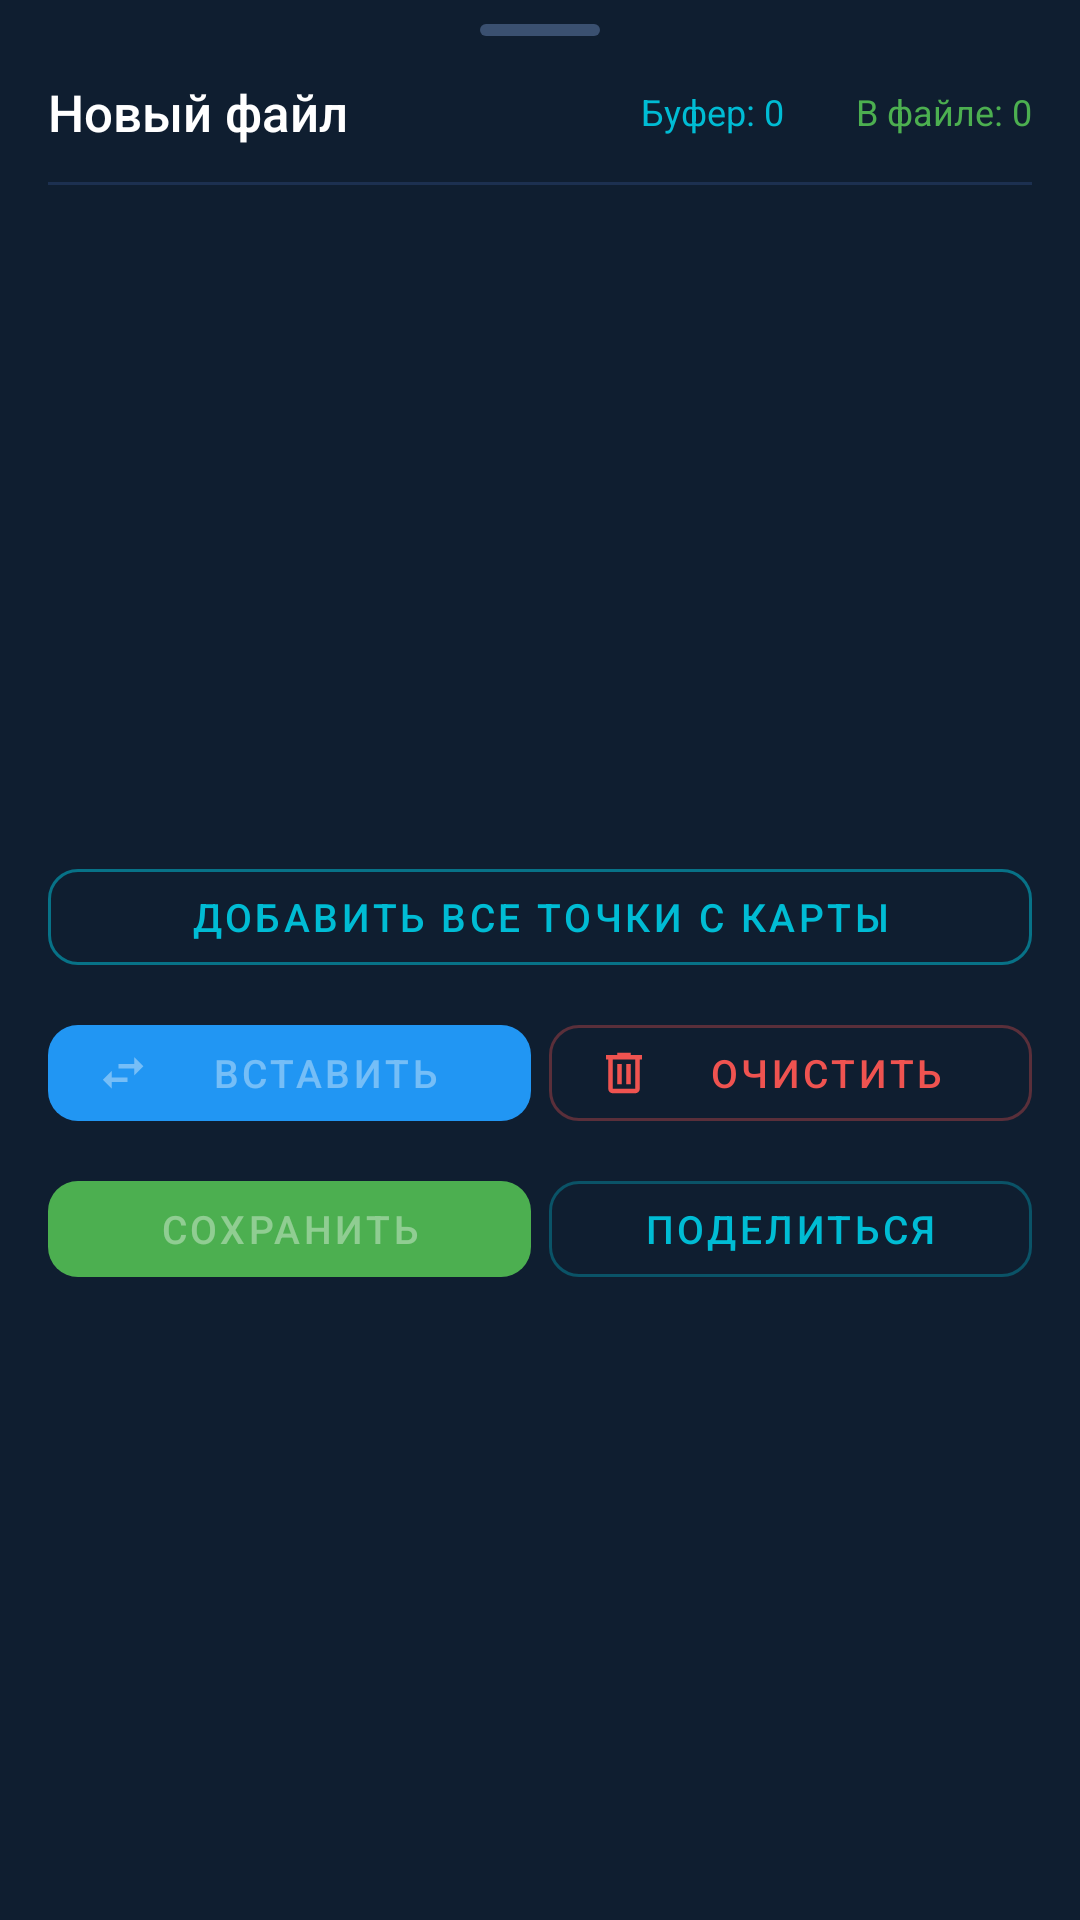

Reconstruct the res/layout file that produces this screen, plus the resources it refers to.
<!-- AndroidManifest.xml: application theme Theme.CoordScanner -->
<!-- res/layout/fragment_new_file.xml -->
<?xml version="1.0" encoding="utf-8"?>
<LinearLayout
    xmlns:android="http://schemas.android.com/apk/res/android"
    xmlns:app="http://schemas.android.com/apk/res-auto"
    android:layout_width="match_parent"
    android:layout_height="wrap_content"
    android:orientation="vertical"
    android:paddingHorizontal="16dp"
    android:paddingTop="8dp"
    android:paddingBottom="20dp"
    android:background="@color/navy_surface">

    
    <View
        android:layout_width="40dp"
        android:layout_height="4dp"
        android:layout_gravity="center_horizontal"
        android:layout_marginBottom="14dp"
        android:background="@drawable/pill_handle" />

    
    <LinearLayout
        android:layout_width="match_parent"
        android:layout_height="wrap_content"
        android:orientation="horizontal"
        android:gravity="center_vertical"
        android:layout_marginBottom="12dp">

        <TextView
            android:layout_width="0dp"
            android:layout_height="wrap_content"
            android:layout_weight="1"
            android:text="Новый файл"
            android:textColor="@color/text_primary"
            android:textSize="17sp"
            android:fontFamily="sans-serif-medium" />

        <LinearLayout
            android:layout_width="wrap_content"
            android:layout_height="wrap_content"
            android:orientation="horizontal"
            android:gravity="center_vertical">

            <View
                android:layout_width="8dp"
                android:layout_height="8dp"
                android:background="@drawable/color_circle"
                android:backgroundTint="@color/accent"
                android:layout_marginEnd="4dp" />

            <TextView
                android:id="@+id/tvBuffer"
                android:layout_width="wrap_content"
                android:layout_height="wrap_content"
                android:text="Буфер: 0"
                android:textColor="@color/accent"
                android:textSize="12sp"
                android:layout_marginEnd="12dp" />

            <View
                android:layout_width="8dp"
                android:layout_height="8dp"
                android:background="@drawable/color_circle"
                android:backgroundTint="@color/scanner_green"
                android:layout_marginEnd="4dp" />

            <TextView
                android:id="@+id/tvCount"
                android:layout_width="wrap_content"
                android:layout_height="wrap_content"
                android:text="В файле: 0"
                android:textColor="@color/scanner_green"
                android:textSize="12sp" />
        </LinearLayout>
    </LinearLayout>

    <View
        android:layout_width="match_parent"
        android:layout_height="1dp"
        android:background="@color/navy_stroke"
        android:layout_marginBottom="10dp" />

    
    <androidx.recyclerview.widget.RecyclerView
        android:id="@+id/rvPoints"
        android:layout_width="match_parent"
        android:layout_height="200dp"
        android:layout_marginBottom="12dp" />

    
    <com.google.android.material.button.MaterialButton
        android:id="@+id/btnAddAll"
        style="@style/Widget.MaterialComponents.Button.OutlinedButton"
        android:layout_width="match_parent"
        android:layout_height="44dp"
        android:layout_marginBottom="8dp"
        android:text="Добавить все точки с карты"
        android:textSize="13sp"
        android:textColor="@color/accent"
        app:strokeColor="#8800BCD4"
        app:cornerRadius="10dp" />

    
    <LinearLayout
        android:layout_width="match_parent"
        android:layout_height="wrap_content"
        android:orientation="horizontal"
        android:layout_marginBottom="8dp">

        <com.google.android.material.button.MaterialButton
            android:id="@+id/btnPaste"
            android:layout_width="0dp"
            android:layout_height="44dp"
            android:layout_weight="1"
            android:layout_marginEnd="6dp"
            android:text="Вставить"
            android:textSize="13sp"
            android:enabled="false"
            app:icon="@drawable/ic_convert"
            app:iconSize="18dp"
            app:iconPadding="6dp"
            app:backgroundTint="@color/primary"
            app:cornerRadius="10dp" />

        <com.google.android.material.button.MaterialButton
            android:id="@+id/btnClear"
            style="@style/Widget.MaterialComponents.Button.OutlinedButton"
            android:layout_width="0dp"
            android:layout_height="44dp"
            android:layout_weight="1"
            android:text="Очистить"
            android:textSize="13sp"
            android:textColor="@color/red_delete"
            app:icon="@drawable/ic_trash"
            app:iconSize="18dp"
            app:iconPadding="6dp"
            app:iconTint="@color/red_delete"
            app:strokeColor="#55EF5350"
            app:cornerRadius="10dp" />
    </LinearLayout>

    
    <LinearLayout
        android:layout_width="match_parent"
        android:layout_height="wrap_content"
        android:orientation="horizontal">

        <com.google.android.material.button.MaterialButton
            android:id="@+id/btnSave"
            android:layout_width="0dp"
            android:layout_height="44dp"
            android:layout_weight="1"
            android:layout_marginEnd="6dp"
            android:text="Сохранить"
            android:textSize="13sp"
            android:enabled="false"
            app:backgroundTint="@color/scanner_green"
            app:cornerRadius="10dp" />

        <com.google.android.material.button.MaterialButton
            android:id="@+id/btnShare"
            style="@style/Widget.MaterialComponents.Button.OutlinedButton"
            android:layout_width="0dp"
            android:layout_height="44dp"
            android:layout_weight="1"
            android:text="Поделиться"
            android:textSize="13sp"
            android:textColor="@color/accent"
            android:enabled="false"
            app:strokeColor="#5500BCD4"
            app:cornerRadius="10dp" />
    </LinearLayout>

</LinearLayout>
<!-- resources referenced by this layout -->
<resources>
  <color name="accent">#00BCD4</color>
  <color name="navy_stroke">#1C3050</color>
  <color name="navy_surface">#0F1E30</color>
  <color name="primary">#2196F3</color>
  <color name="red_delete">#EF5350</color>
  <color name="scanner_green">#4CAF50</color>
  <color name="text_primary">#FFFFFF</color>
  <!-- drawable ic_convert (drawable) -->
  <?xml version="1.0" encoding="utf-8"?>
  <vector xmlns:android="http://schemas.android.com/apk/res/android"
      android:width="24dp"
      android:height="24dp"
      android:viewportWidth="24"
      android:viewportHeight="24">
      <path
          android:fillColor="@android:color/white"
          android:pathData="M21,9L17,5V8H10V10H17V13M7,11L3,15L7,19V16H14V14H7V11Z" />
  </vector>
  <!-- drawable ic_trash (drawable) -->
  <?xml version="1.0" encoding="utf-8"?>
  <vector xmlns:android="http://schemas.android.com/apk/res/android"
      android:width="24dp"
      android:height="24dp"
      android:viewportWidth="24"
      android:viewportHeight="24">
      <path
          android:fillColor="@android:color/white"
          android:pathData="M9,3V4H4V6H5V19A2,2 0 0,0 7,21H17A2,2 0 0,0 19,19V6H20V4H15V3H9M7,6H17V19H7V6M9,8V17H11V8H9M13,8V17H15V8H13Z" />
  </vector>
  <!-- drawable pill_handle (drawable) -->
  <?xml version="1.0" encoding="utf-8"?>
  <shape xmlns:android="http://schemas.android.com/apk/res/android"
      android:shape="rectangle">
      <corners android:radius="4dp" />
      <solid android:color="#3A5070" />
  </shape>
  <style name="Theme.CoordScanner" parent="Theme.MaterialComponents.DayNight.NoActionBar">
          <item name="colorPrimary">@color/primary</item>
          <item name="colorPrimaryVariant">@color/primary_dark</item>
          <item name="colorOnPrimary">@color/on_primary</item>
          <item name="colorSecondary">@color/accent</item>
          <item name="colorSecondaryVariant">@color/accent</item>
          <item name="colorOnSecondary">@color/white</item>
          <item name="android:statusBarColor">@color/navy_deep</item>
          <item name="android:navigationBarColor">@color/navy_deep</item>
          <item name="android:windowBackground">@color/navy_bg</item>
          <item name="materialCardViewStyle">@style/CardStyle</item>
          <item name="colorSurface">@color/navy_surface</item>
          <item name="colorOnSurface">@color/text_primary</item>
      </style>
  <color name="primary_dark">#1565C0</color>
  <color name="on_primary">#FFFFFF</color>
  <color name="white">#FFFFFF</color>
  <color name="navy_deep">#08111E</color>
  <color name="navy_bg">#0A1628</color>
  <style name="CardStyle" parent="Widget.MaterialComponents.CardView">
          <item name="cardElevation">2dp</item>
          <item name="cardCornerRadius">14dp</item>
          <item name="android:layout_marginBottom">6dp</item>
          <item name="cardBackgroundColor">@color/navy_card</item>
          <item name="strokeColor">@color/navy_stroke</item>
          <item name="strokeWidth">1dp</item>
      </style>
  <color name="navy_card">#111E30</color>
</resources>
